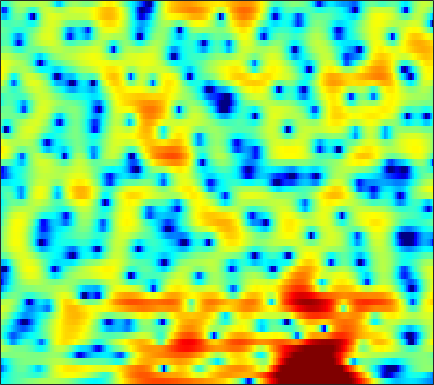

Values plotted in this chart, from the file beside it:
-4.8642, -4.4122, -3.8791, -3.3734, -3.0199, -2.5625, -2.1527, -1.8521, -1.4834, -1.1415, -0.80692, -0.57051, -0.27539, 0.0091539, 0.21394, 0.46059, 0.68668, 0.86188, 1.055, 1.2233, 1.3513, 1.4377, 1.5172, 1.5533
-6.21, -5.406, -4.473, -3.666, -3.152, -2.588, -2.161, -1.918, -1.71, -1.635, -1.694, -1.818, -2.083, -2.423, -2.696, -3.001, -3.14, -3.051, -2.638, -1.925, -1.02, -0.3009, 0.6356, 1.504
-10.86, -9.182, -7.126, -5.384, -4.283, -3.081, -2.148, -1.622, -1.147, -0.9058, -0.9363, -1.13, -1.638, -2.435, -3.236, -4.551, -5.932, -6.647, -6.517, -5.095, -3.17, -1.764, -0.1107, 1.272
-6.703, -5.989, -4.911, -3.853, -3.134, -2.289, -1.585, -1.156, -0.7033, -0.3717, -0.1588, -0.06514, -0.007346, -0.003418, -0.02577, -0.06315, -0.06808, -0.03365, 0.08281, 0.2805, 0.5461, 0.778, 1.105, 1.415
-0.2245, -0.2579, -0.2544, -0.207, -0.1649, -0.09259, -0.01815, 0.02194, 0.06364, 0.08044, 0.05483, 0.02628, -0.03749, -0.1143, -0.1726, -0.2369, -0.2755, -0.2693, -0.2132, -0.09109, 0.08632, 0.2399, 0.4533, 0.6376
2.252, 1.83, 1.27, 0.7576, 0.4048, 0.03744, -0.2076, -0.33, -0.4072, -0.4506, -0.5416, -0.6667, -0.9354, -1.369, -1.806, -2.544, -3.382, -3.983, -4.462, -4.257, -3.35, -2.408, -1.09, 0.09878
0.7554, -0.4486, -2.405, -4.788, -6.748, -8.729, -8.67, -7.501, -5.722, -4.272, -3.255, -2.803, -2.521, -2.64, -3.018, -3.963, -5.497, -7.127, -9.667, -10.2, -7.14, -4.485, -1.564, 0.67
-2.142, -3.313, -5.208, -7.407, -9.074, -10.68, -10.8, -10.09, -8.873, -7.756, -6.825, -6.22, -5.532, -4.986, -4.627, -4.189, -3.787, -3.452, -2.906, -2.182, -1.275, -0.5029, 0.5958, 1.697
-1.521, -2.246, -3.335, -4.512, -5.414, -6.592, -7.751, -8.597, -9.643, -10.49, -10.93, -10.84, -10.13, -8.918, -7.892, -6.503, -5.16, -4.218, -3.029, -1.903, -0.8186, -0.03789, 0.9626, 1.921
0.3394, -0.3123, -1.324, -2.51, -3.525, -5.091, -7.015, -8.725, -11.57, -15.71, -22.73, -25.72, -17.85, -13.16, -10.75, -8.352, -6.472, -5.253, -3.835, -2.578, -1.415, -0.5913, 0.4718, 1.491
2.248, 1.713, 0.8914, -0.06534, -0.8929, -2.109, -3.449, -4.494, -5.923, -7.25, -8.247, -8.669, -8.741, -8.396, -7.932, -7.142, -6.34, -5.744, -4.949, -4.177, -3.358, -2.676, -1.622, -0.4298
3.266, 3.032, 2.611, 2.044, 1.51, 0.67, -0.3631, -1.296, -2.667, -4.164, -5.748, -6.936, -8.306, -8.987, -8.913, -8.339, -7.582, -7.186, -7.142, -7.677, -8.861, -9.831, -9.405, -6.353
1.37, 1.725, 1.988, 2.019, 1.894, 1.469, 0.7598, 0.02473, -1.284, -3.111, -5.655, -8.345, -13.59, -18.68, -14.65, -9.968, -7.347, -6.184, -5.501, -5.597, -6.319, -6.895, -6.575, -4.459
-3.771, -2.868, -1.881, -1.144, -0.7481, -0.4417, -0.3397, -0.4097, -0.742, -1.272, -1.917, -2.409, -2.959, -3.2, -3.122, -2.769, -2.283, -1.907, -1.466, -1.092, -0.7364, -0.4444, 0.05167, 0.6702
-9.383, -8.013, -6.275, -4.758, -3.771, -2.673, -1.812, -1.308, -0.8122, -0.4419, -0.2035, -0.07392, 0.05826, 0.1741, 0.2566, 0.3817, 0.5069, 0.5832, 0.6812, 0.7566, 0.8359, 0.9077, 1.022, 1.161
-14.67, -11.92, -9.11, -6.842, -5.406, -3.736, -2.332, -1.44, -0.4048, 0.4246, 1.067, 1.439, 1.81, 2.044, 2.136, 2.152, 2.064, 1.935, 1.682, 1.345, 0.9462, 0.6283, 0.2166, -0.1181
-11.98, -11.14, -9.54, -7.571, -5.967, -3.914, -2.062, -0.8361, 0.5586, 1.66, 2.513, 2.996, 3.441, 3.667, 3.7, 3.576, 3.243, 2.861, 2.149, 1.213, 0.01317, -1.066, -2.704, -4.426
-16.72, -23.01, -18.38, -11.08, -7.622, -4.24, -1.74, -0.2363, 1.357, 2.541, 3.414, 3.874, 4.254, 4.377, 4.32, 4.043, 3.53, 2.982, 2.012, 0.7315, -0.9507, -2.549, -5.36, -9.438
-7.046, -7.217, -6.529, -4.963, -3.553, -1.712, -0.07721, 0.9547, 2.058, 2.881, 3.432, 3.678, 3.792, 3.697, 3.489, 3.038, 2.421, 1.856, 0.9845, -0.02441, -1.149, -2.058, -3.301, -4.461
-1.664, -1.346, -0.7559, -0.03594, 0.5583, 1.336, 2.06, 2.516, 2.977, 3.26, 3.324, 3.227, 2.912, 2.393, 1.877, 1.074, 0.19, -0.4927, -1.356, -2.121, -2.746, -3.132, -3.554, -3.923
-0.08759, 0.5775, 1.4, 2.143, 2.635, 3.186, 3.582, 3.766, 3.848, 3.709, 3.325, 2.87, 2.021, 0.8659, -0.1933, -1.884, -3.824, -5.338, -7.072, -7.868, -7.606, -7.004, -6.134, -5.419
-0.424, 0.6593, 1.85, 2.795, 3.347, 3.899, 4.223, 4.314, 4.223, 3.856, 3.214, 2.53, 1.312, -0.2859, -1.78, -4.306, -7.698, -11.19, -18.63, -22.71, -14.69, -11.47, -8.745, -6.956
-0.7381, 0.3822, 1.659, 2.676, 3.281, 3.86, 4.2, 4.285, 4.16, 3.769, 3.091, 2.381, 1.166, -0.3634, -1.717, -3.731, -5.906, -7.475, -9.209, -10.08, -10.02, -9.481, -8.442, -7.297
-0.9599, 0.1189, 1.41, 2.501, 3.167, 3.841, 4.255, 4.393, 4.348, 4.035, 3.43, 2.788, 1.665, 0.2241, -1.082, -3.126, -5.558, -7.629, -10.61, -13.13, -13.42, -12.2, -10.14, -8.371
-2.363, -0.8879, 0.7364, 2.034, 2.805, 3.606, 4.138, 4.369, 4.465, 4.296, 3.876, 3.391, 2.495, 1.291, 0.1579, -1.705, -4.055, -6.242, -9.898, -13.74, -13.96, -11.89, -9.331, -7.659
-3.319, -1.93, -0.3755, 0.8812, 1.652, 2.452, 3.034, 3.333, 3.556, 3.583, 3.44, 3.206, 2.734, 2.08, 1.47, 0.5066, -0.5899, -1.454, -2.548, -3.428, -3.955, -4.144, -4.218, -4.3
-3.821, -2.833, -1.627, -0.6021, 0.03401, 0.6994, 1.178, 1.442, 1.685, 1.866, 1.977, 2.024, 2.034, 1.967, 1.861, 1.62, 1.282, 0.9796, 0.533, 0.05474, -0.4276, -0.777, -1.252, -1.728
-4.99, -3.753, -2.48, -1.619, -1.212, -0.9175, -0.8723, -0.9363, -1.021, -0.9474, -0.6018, -0.1569, 0.559, 1.262, 1.71, 2.158, 2.405, 2.454, 2.337, 2.034, 1.547, 1.075, 0.3309, -0.4804
-3.67, -2.688, -1.826, -1.419, -1.437, -1.916, -2.983, -4.287, -6.691, -8.991, -7.712, -5.103, -1.97, 0.3769, 1.673, 2.928, 3.725, 4.058, 4.177, 3.942, 3.337, 2.614, 1.26, -0.6584
-2.693, -2.5, -2.349, -2.363, -2.536, -3.099, -4.125, -5.26, -7.254, -8.822, -7.738, -5.482, -2.536, -0.1988, 1.159, 2.525, 3.441, 3.871, 4.121, 4.008, 3.528, 2.909, 1.684, -0.06613
-5.624, -5.745, -5.643, -5.387, -5.156, -4.884, -4.714, -4.613, -4.418, -4.034, -3.34, -2.636, -1.553, -0.4334, 0.3484, 1.262, 1.966, 2.345, 2.652, 2.728, 2.588, 2.353, 1.895, 1.344
-12.68, -13.05, -11.34, -9.162, -7.829, -6.454, -5.432, -4.831, -4.127, -3.456, -2.721, -2.152, -1.342, -0.5173, 0.07905, 0.7902, 1.397, 1.76, 2.108, 2.309, 2.365, 2.328, 2.208, 2.037
-13.2, -13.7, -10.99, -8.365, -6.965, -5.745, -4.991, -4.631, -4.233, -3.807, -3.18, -2.581, -1.64, -0.6592, 0.05334, 0.8859, 1.573, 1.981, 2.366, 2.595, 2.674, 2.648, 2.529, 2.328
-0.7543, -1.226, -1.587, -1.811, -2.012, -2.505, -3.39, -4.328, -5.913, -7.213, -6.914, -5.463, -3.15, -1.128, 0.08187, 1.321, 2.167, 2.586, 2.912, 3.019, 2.952, 2.813, 2.503, 2.074
4.653, 4.121, 3.395, 2.588, 1.856, 0.6394, -1.06, -2.818, -6.159, -10.82, -10.78, -7.112, -3.312, -0.8381, 0.3842, 1.447, 1.969, 2.075, 1.934, 1.549, 1.056, 0.6803, 0.2074, -0.2825
5.332, 4.847, 4.171, 3.47, 2.909, 2.108, 1.252, 0.5868, -0.2362, -0.7567, -0.8455, -0.589, -0.06806, 0.4168, 0.6488, 0.6212, 0.1707, -0.4828, -1.834, -3.705, -5.844, -7.08, -7.278, -6.337
3.879, 3.37, 2.77, 2.314, 2.086, 1.888, 1.785, 1.747, 1.724, 1.737, 1.771, 1.785, 1.758, 1.597, 1.342, 0.7262, -0.2981, -1.414, -3.539, -6.713, -11.57, -16.31, -14.67, -9.963
0.5283, -0.573, -1.608, -1.787, -1.367, -0.4454, 0.5128, 1.154, 1.864, 2.377, 2.741, 2.894, 2.958, 2.838, 2.595, 2.085, 1.312, 0.5565, -0.6484, -1.992, -3.277, -4.03, -4.517, -4.5
-3.947, -7.779, -18.99, -14.46, -8.167, -3.9, -1.367, -0.06303, 1.197, 2.085, 2.701, 3.034, 3.307, 3.411, 3.381, 3.188, 2.829, 2.447, 1.805, 1.035, 0.1697, -0.5045, -1.442, -2.386
-1.662, -2.854, -3.952, -3.976, -3.326, -2.151, -1.006, -0.2812, 0.5035, 1.121, 1.614, 1.966, 2.389, 2.756, 2.992, 3.184, 3.224, 3.127, 2.812, 2.273, 1.495, 0.7331, -0.6118, -2.411
-0.004659, -0.2746, -0.5162, -0.6269, -0.6702, -0.7188, -0.8347, -0.9782, -1.251, -1.494, -1.496, -1.218, -0.4719, 0.5204, 1.266, 2.122, 2.747, 3.032, 3.161, 2.99, 2.517, 1.946, 0.8903, -0.551
-1.306, -0.9365, -0.657, -0.615, -0.76, -1.198, -2.036, -3.019, -4.985, -8.06, -11.92, -11.92, -7.395, -3.592, -1.547, 0.4498, 1.805, 2.503, 3.082, 3.308, 3.224, 2.986, 2.491, 1.826
-3.75, -2.679, -1.83, -1.487, -1.482, -1.81, -2.51, -3.319, -4.814, -6.687, -8.23, -8.035, -5.899, -3.31, -1.633, 0.1363, 1.426, 2.125, 2.737, 3.044, 3.096, 3.003, 2.72, 2.32
-2.905, -2.31, -1.831, -1.649, -1.668, -1.844, -2.086, -2.259, -2.449, -2.491, -2.261, -1.91, -1.171, -0.2697, 0.4168, 1.26, 1.934, 2.296, 2.581, 2.652, 2.535, 2.331, 1.929, 1.42
-0.01815, -0.283, -0.8276, -1.543, -2.129, -2.746, -2.95, -2.753, -2.11, -1.277, -0.3979, 0.2336, 1.007, 1.675, 2.098, 2.523, 2.769, 2.827, 2.741, 2.453, 1.961, 1.46, 0.6673, -0.2476
2.95, 2.063, 0.4157, -1.965, -4.441, -8.877, -11.03, -8.039, -4.049, -1.324, 0.5145, 1.533, 2.484, 3.1, 3.382, 3.536, 3.472, 3.295, 2.873, 2.218, 1.29, 0.4002, -1.105, -2.974
4.887, 3.982, 2.447, 0.4444, -1.352, -3.733, -4.629, -3.711, -1.653, 0.1529, 1.455, 2.134, 2.689, 2.895, 2.844, 2.576, 2.129, 1.707, 1.04, 0.2596, -0.7075, -1.653, -3.413, -6.085
5.002, 4.476, 3.693, 2.851, 2.245, 1.581, 1.203, 1.119, 1.209, 1.389, 1.512, 1.466, 1.208, 0.6466, 0.01171, -1.103, -2.436, -3.428, -4.377, -4.684, -4.577, -4.514, -4.645, -5.128
4.203, 3.984, 3.627, 3.226, 2.926, 2.527, 2.183, 1.949, 1.669, 1.387, 1.036, 0.6534, -0.06286, -1.145, -2.301, -4.518, -8.029, -12.29, -22.55, -14.11, -8.735, -6.481, -4.597, -3.45
2.34, 2.372, 2.291, 2.086, 1.862, 1.498, 1.1, 0.8305, 0.5064, 0.2412, -0.006517, -0.2082, -0.624, -1.255, -1.925, -3.114, -4.599, -5.712, -6.528, -5.924, -4.455, -3.271, -1.946, -0.9235
-0.5481, -0.1504, 0.04061, -0.1502, -0.5275, -1.241, -2.103, -2.692, -3.171, -3.13, -2.655, -2.167, -1.553, -1.106, -0.8919, -0.7553, -0.6983, -0.6515, -0.4855, -0.1596, 0.3012, 0.6914, 1.183, 1.585
-2.424, -1.817, -1.619, -2.073, -2.845, -4.552, -7.288, -10.35, -14.93, -12.26, -7.695, -5.313, -3.027, -1.438, -0.5497, 0.3562, 1.048, 1.476, 1.962, 2.366, 2.701, 2.888, 3.053, 3.071
-1.677, -1.548, -1.723, -2.291, -2.997, -4.396, -6.292, -7.921, -9.363, -8.584, -6.373, -4.74, -2.896, -1.442, -0.5449, 0.4578, 1.291, 1.834, 2.447, 2.943, 3.307, 3.475, 3.541, 3.394
-0.8537, -1.095, -1.428, -1.798, -2.119, -2.603, -3.074, -3.373, -3.588, -3.519, -3.215, -2.881, -2.362, -1.795, -1.336, -0.6545, 0.1198, 0.7242, 1.513, 2.221, 2.773, 3.067, 3.251, 3.19
-1.57, -2.016, -2.302, -2.309, -2.199, -1.982, -1.819, -1.744, -1.771, -1.94, -2.295, -2.678, -3.356, -4.051, -4.367, -4.095, -2.963, -1.817, -0.2561, 1.076, 2.09, 2.641, 3.108, 3.287
-5.795, -7.201, -7.221, -5.493, -4.033, -2.451, -1.375, -0.8795, -0.6068, -0.7995, -1.493, -2.457, -4.57, -8.37, -13.95, -20.42, -8.723, -4.773, -1.485, 0.6176, 1.999, 2.68, 3.242, 3.484
-8.976, -12.91, -12.14, -7.277, -4.645, -2.267, -0.7289, 0.00991, 0.5682, 0.6754, 0.3599, -0.1509, -1.174, -2.406, -3.165, -3.267, -2.195, -1.021, 0.4551, 1.578, 2.302, 2.579, 2.639, 2.409
-2.949, -3.187, -3.071, -2.41, -1.731, -0.7606, 0.09403, 0.6335, 1.162, 1.493, 1.614, 1.614, 1.517, 1.382, 1.327, 1.365, 1.536, 1.719, 1.937, 2.023, 1.86, 1.535, 0.7422, -0.53
